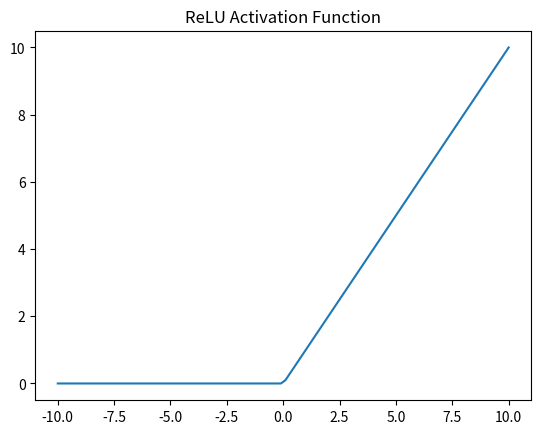

Recreate this plot in Python.
import matplotlib.pyplot as pyplot
import numpy as np
import os
from datetime import datetime



x = np.linspace(-10,10,100)
y = np.maximum(0,x)

pyplot.plot(x,y)
pyplot.title("ReLU Activation Function")
pyplot.savefig(f"plot{datetime.timestamp(datetime.now())}.png")
pyplot.show()
